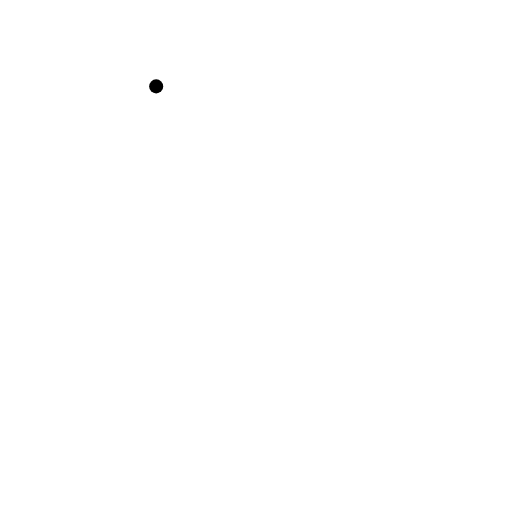
t = 0.00 s
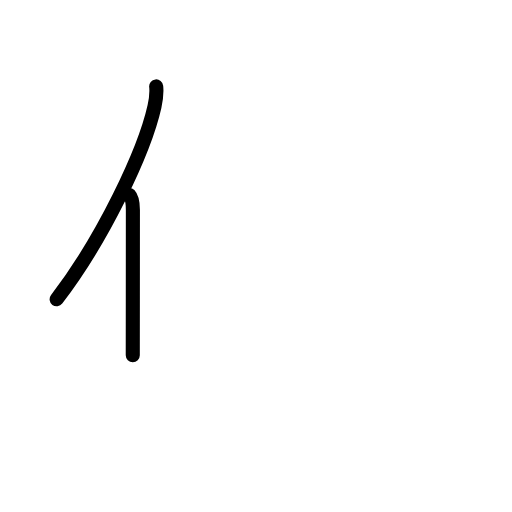
t = 1.58 s
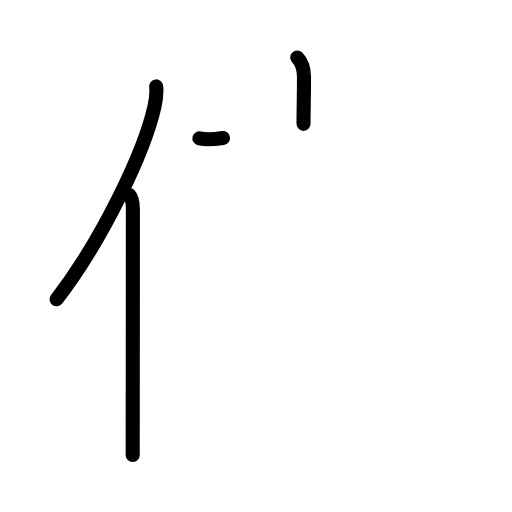
t = 3.17 s
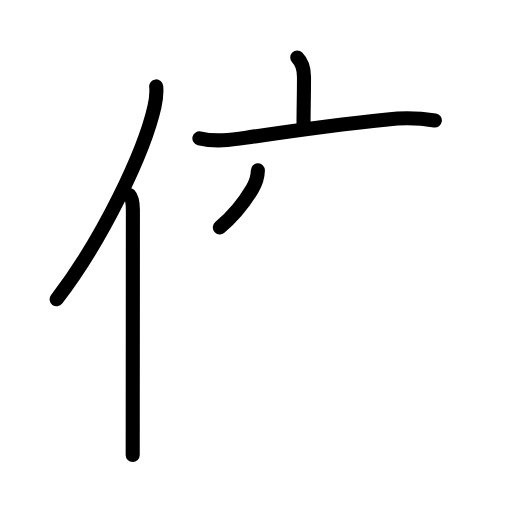
t = 4.75 s
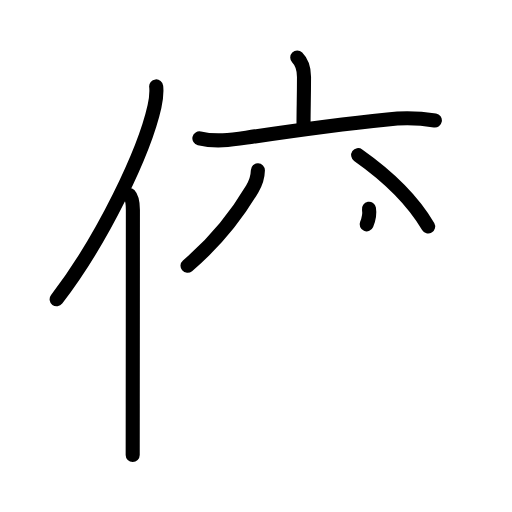
t = 6.38 s
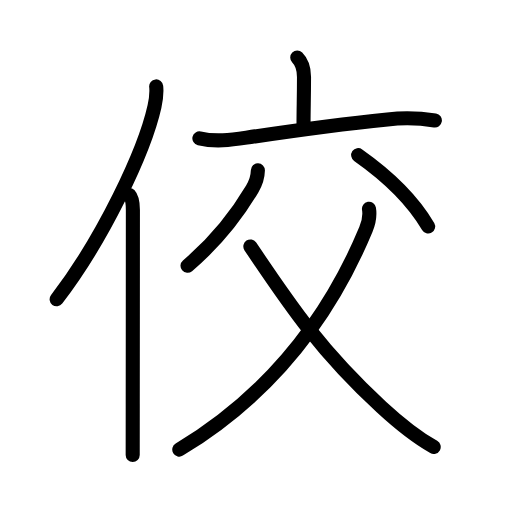
t = 8.00 s

The animated SVG that drew these frames (rendered in a browser with its animation timeline set to each time). Animation: 24 SMIL elements (animate=24); one cycle of 8.00 s.

<?xml version="1.0" encoding="UTF-8"?>
<!--
AniKanjiVG is licensed by CC-BY-SA Paul C. Sommerhoff (https://bitbucket.org/sommerhoff/anikanjivg).
AniKanjiVG uses KanjiVG which is licensed by CC-BY-SA Ulrich Apel (http://kanjivg.tagaini.net).
See also http://creativecommons.org/licenses/by-sa/3.0/
-->
<svg xmlns:kvg='http://kanjivg.tagaini.net' xmlns='http://www.w3.org/2000/svg' width='109' height='109' viewBox='0 0 109 109' style='fill:none;stroke:#000000;stroke-width:3;stroke-linecap:round;stroke-linejoin:round;' id="kvg:kanji_04f7c"><g id="kvg:04f7c" kvg:element="佼"><g id="kvg:04f7c-g1" kvg:element="亻" kvg:variant="true" kvg:original="人" kvg:position="left" kvg:radical="general"><path id="kvg:04f7c-s1" kvg:type="㇒" d="M33.25,18.39c0.13,1.23-0.03,2.78-0.36,4.29C30.75,32.25,22,50.75,12.06,63.72"><animate attributeName="d" begin="0.0s" dur="0.5s" from="M33.25,18.39C33.25,18.39,33.25,18.39,33.25,18.39" to="M33.25,18.39c0.13,1.23-0.03,2.78-0.36,4.29" />
<animate attributeName="d" begin="0.5s" dur="0.5s" from="M33.25,18.39c0.13,1.23-0.03,2.78-0.36,4.29c0,0,0,0,0,0,0" to="M33.25,18.39c0.13,1.23-0.03,2.78-0.36,4.29C30.75,32.25,22,50.75,12.06,63.72" />
</path>
<path id="kvg:04f7c-s2" kvg:type="㇑" d="M27.53,41.5c0.59,0.61,0.76,1.97,0.76,3.23c0,9.55-0.02,28.43-0.03,41.27c0,4.67-0.01,8.54-0.01,10.88"><animate attributeName="d" begin="1.0s" dur="0.3333333333333333s" from="M27.53,41.5C27.53,41.5,27.53,41.5,27.53,41.5" to="M27.53,41.5c0.59,0.61,0.76,1.97,0.76,3.23" />
<animate attributeName="d" begin="1.3333333333333333s" dur="0.3333333333333333s" from="M27.53,41.5c0.59,0.61,0.76,1.97,0.76,3.23c0,0,0,0,0,0,0" to="M27.53,41.5c0.59,0.61,0.76,1.97,0.76,3.23c0,9.55-0.02,28.43-0.03,41.27" />
<animate attributeName="d" begin="1.6666666666666665s" dur="0.3333333333333333s" from="M27.53,41.5c0.59,0.61,0.76,1.97,0.76,3.23c0,9.55-0.02,28.43-0.03,41.27c0,0,0,0,0,0,0" to="M27.53,41.5c0.59,0.61,0.76,1.97,0.76,3.23c0,9.55-0.02,28.43-0.03,41.27c0,4.67-0.01,8.54-0.01,10.88" />
<animate attributeName="d" begin="0s" dur="1.0s" from="M-100,-100" to="M-100,-100" />
</path>
</g>
<g id="kvg:04f7c-g2" kvg:element="交" kvg:position="right"><g id="kvg:04f7c-g3" kvg:element="亠" kvg:position="top"><path id="kvg:04f7c-s3" kvg:type="㇑a" d="M63.28,12.25c1.23,1.23,1.44,2.5,1.44,4.12c0,4.74-0.1,6.32-0.1,10"><animate attributeName="d" begin="2.0s" dur="0.5s" from="M63.28,12.25C63.28,12.25,63.28,12.25,63.28,12.25" to="M63.28,12.25c1.23,1.23,1.44,2.5,1.44,4.12" />
<animate attributeName="d" begin="2.5s" dur="0.5s" from="M63.28,12.25c1.23,1.23,1.44,2.5,1.44,4.12c0,0,0,0,0,0,0" to="M63.28,12.25c1.23,1.23,1.44,2.5,1.44,4.12c0,4.74-0.1,6.32-0.1,10" />
<animate attributeName="d" begin="0s" dur="2.0s" from="M-100,-100" to="M-100,-100" />
</path>
<path id="kvg:04f7c-s4" kvg:type="㇐" d="M42.45,29.46c3.36,0.78,6.62,0.36,10.03-0.16c8.73-1.31,21.67-3.04,30.01-3.88c3.35-0.4,6.72-0.32,10.09,0.23"><animate attributeName="d" begin="3.0s" dur="0.3333333333333333s" from="M42.45,29.46C42.45,29.46,42.45,29.46,42.45,29.46" to="M42.45,29.46c3.36,0.78,6.62,0.36,10.03-0.16" />
<animate attributeName="d" begin="3.3333333333333335s" dur="0.3333333333333333s" from="M42.45,29.46c3.36,0.78,6.62,0.36,10.03-0.16c0,0,0,0,0,0,0" to="M42.45,29.46c3.36,0.78,6.62,0.36,10.03-0.16c8.73-1.31,21.67-3.04,30.01-3.88" />
<animate attributeName="d" begin="3.6666666666666665s" dur="0.3333333333333333s" from="M42.45,29.46c3.36,0.78,6.62,0.36,10.03-0.16c8.73-1.31,21.67-3.04,30.01-3.88c0,0,0,0,0,0,0" to="M42.45,29.46c3.36,0.78,6.62,0.36,10.03-0.16c8.73-1.31,21.67-3.04,30.01-3.88c3.35-0.4,6.72-0.32,10.09,0.23" />
<animate attributeName="d" begin="0s" dur="3.0s" from="M-100,-100" to="M-100,-100" />
</path>
</g>
<g id="kvg:04f7c-g4" kvg:element="父" kvg:position="bottom"><path id="kvg:04f7c-s5" kvg:type="㇒" d="M54.9,36.26c-0.03,1.49-0.42,2.65-1.22,3.99c-3.56,6-8.07,11.51-13.76,16.33"><animate attributeName="d" begin="4.0s" dur="0.5s" from="M54.9,36.26C54.9,36.26,54.9,36.26,54.9,36.26" to="M54.9,36.26c-0.03,1.49-0.42,2.65-1.22,3.99" />
<animate attributeName="d" begin="4.5s" dur="0.5s" from="M54.9,36.26c-0.03,1.49-0.42,2.65-1.22,3.99c0,0,0,0,0,0,0" to="M54.9,36.26c-0.03,1.49-0.42,2.65-1.22,3.99c-3.56,6-8.07,11.51-13.76,16.33" />
<animate attributeName="d" begin="0s" dur="4.0s" from="M-100,-100" to="M-100,-100" />
</path>
<path id="kvg:04f7c-s6" kvg:type="㇔" d="M76.25,33.03c6.41,4.51,11.7,9.71,14.9,15.18"><animate attributeName="d" begin="5.0s" dur="1.0s" from="M76.25,33.03C76.25,33.03,76.25,33.03,76.25,33.03" to="M76.25,33.03c6.41,4.51,11.7,9.71,14.9,15.18" />
<animate attributeName="d" begin="0s" dur="5.0s" from="M-100,-100" to="M-100,-100" />
</path>
<path id="kvg:04f7c-s7" kvg:type="㇒" d="M78.55,44.44c0.2,1.19,0.19,2.38-0.66,4.43C69.75,68.38,57,84.38,38.17,95.71"><animate attributeName="d" begin="6.0s" dur="0.5s" from="M78.55,44.44C78.55,44.44,78.55,44.44,78.55,44.44" to="M78.55,44.44c0.2,1.19,0.19,2.38-0.66,4.43" />
<animate attributeName="d" begin="6.5s" dur="0.5s" from="M78.55,44.44c0.2,1.19,0.19,2.38-0.66,4.43c0,0,0,0,0,0,0" to="M78.55,44.44c0.2,1.19,0.19,2.38-0.66,4.43C69.75,68.38,57,84.38,38.17,95.71" />
<animate attributeName="d" begin="0s" dur="6.0s" from="M-100,-100" to="M-100,-100" />
</path>
<path id="kvg:04f7c-s8" kvg:type="㇏" d="M53.3,52.47c7.95,11.78,14.58,21.91,27.92,34.2c3.46,3.19,7.03,6.16,11.11,8.48"><animate attributeName="d" begin="7.0s" dur="0.5s" from="M53.3,52.47C53.3,52.47,53.3,52.47,53.3,52.47" to="M53.3,52.47c7.95,11.78,14.58,21.91,27.92,34.2" />
<animate attributeName="d" begin="7.5s" dur="0.5s" from="M53.3,52.47c7.95,11.78,14.58,21.91,27.92,34.2c0,0,0,0,0,0,0" to="M53.3,52.47c7.95,11.78,14.58,21.91,27.92,34.2c3.46,3.19,7.03,6.16,11.11,8.48" />
<animate attributeName="d" begin="0s" dur="7.0s" from="M-100,-100" to="M-100,-100" />
</path>
</g>
</g>
</g>
</svg>
